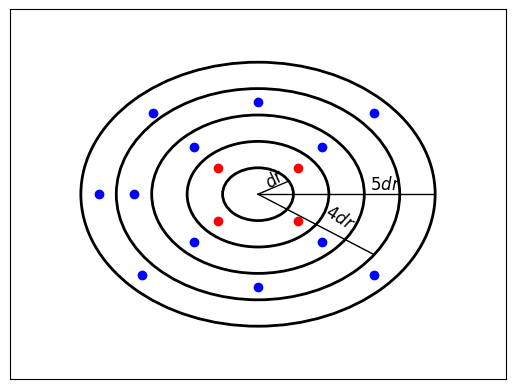

Python code for this plot:
import matplotlib.pyplot as plt
import numpy as np

# Definir el radio y el incremento de radio
r = 5
dr = 1

# Definir el centro de los círculos
center = (0, 0)

# Crear una figura
fig, ax = plt.subplots()


# Graficar el círculo interior
circle1 = plt.Circle(center, r-4*dr, color='black', fill=False, linewidth=2)
ax.add_artist(circle1)

# Graficar el círculo interior
circle1 = plt.Circle(center, r-3*dr, color='black', fill=False, linewidth=2)
ax.add_artist(circle1)

# Graficar el círculo interior
circle1 = plt.Circle(center, r-2*dr, color='black', fill=False, linewidth=2)
ax.add_artist(circle1)

# Graficar el círculo interior
circle1 = plt.Circle(center, r-dr, color='black', fill=False, linewidth=2)
ax.add_artist(circle1)

# Graficar el círculo medio
circle2 = plt.Circle(center, r, color='black', fill=False, linewidth=2)
ax.add_artist(circle2)


# Calcular el punto medio entre los dos círculos
midpoint = (center[0], center[1]+(r+dr)/2)

# Marcar el punto medio con una etiqueta "V"
# ax.annotate('V', midpoint, fontsize=20, color='green', ha='center', va='center')

# Configurar las etiquetas de los ejes
ax.set_xlabel('')
ax.set_ylabel('')

plt.plot([0, 5], [0, 0], color='black', linewidth=1)
plt.plot([0, .84], [0, .48], color='black', linewidth=1)
plt.plot([0, 3.25], [0, -2.27], color='black', linewidth=1)

plt.xlim([-7, 7])
plt.ylim([-7, 7])

plt.scatter(-1.12, -1, color='r')
plt.scatter(-1.12, 1, color='r')
plt.scatter(1.12, 1, color='r')
plt.scatter(1.12, -1, color='r')

plt.scatter(-4.5, 0, color='b')
plt.scatter(0, -3.5, color='b')
plt.scatter(0, 3.5, color='b')
plt.scatter(-3.5, 0, color='b')
plt.scatter(-3.28, -3.07, color='b')
plt.scatter(3.28, -3.07, color='b')
plt.scatter(3.28, 3.07, color='b')
plt.scatter(-2.97, 3.07, color='b')
plt.scatter(1.8, 1.8, color='b')
plt.scatter(-1.8, 1.8, color='b')
plt.scatter(-1.8, -1.8, color='b')
plt.scatter(1.8, -1.8, color='b')

plt.xticks([])
plt.yticks([])

# Mostrar los valores de r y dr en la gráfica
plt.text(.10, 0.25, '$dr$', fontsize=12, rotation=35)
plt.text(3.15, .2, '$5dr$', fontsize=12)
plt.text(1.8, -1.35, '$4dr$', fontsize=12, rotation=-32)

# Mostrar la gráfica
plt.show()
